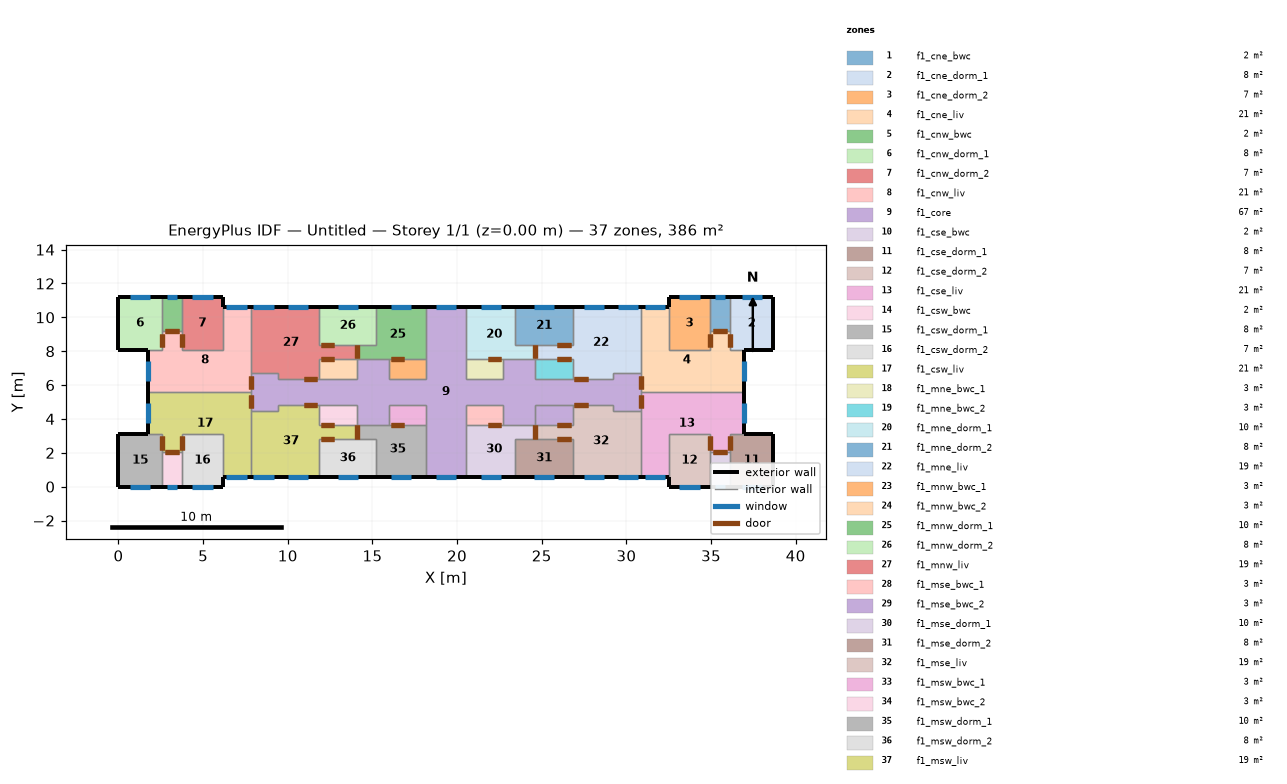
=== STOREY PLAN SPEC (per zone: floor XY polygon, exterior-wall plan segments, windows/doors) ===
zone 1: f1_cne_bwc  (2.4 m²)
  floor: (36.12, 11.20) (36.12, 9.17) (34.92, 9.17) (34.92, 11.20)
  exterior wall: (36.12, 11.20) – (34.92, 11.20)  [1.2 m]
    window: (35.82, 11.20) – (35.22, 11.20)  [0.4 m²]
  interior walls: 3
zone 2: f1_cne_dorm_1  (7.9 m²)
  floor: (38.68, 11.20) (38.68, 8.10) (36.12, 8.10) (36.12, 11.20)
  exterior wall: (36.95, 8.10) – (38.68, 8.10)  [1.7 m]
  exterior wall: (38.68, 8.10) – (38.68, 11.20)  [3.1 m]
  exterior wall: (38.68, 11.20) – (36.12, 11.20)  [2.6 m]
    window: (38.00, 11.20) – (36.80, 11.20)  [1.4 m²]
  interior walls: 3
zone 3: f1_cne_dorm_2  (7.4 m²)
  floor: (34.92, 11.20) (34.92, 8.10) (32.53, 8.10) (32.53, 11.20)
  exterior wall: (34.92, 11.20) – (32.53, 11.20)  [2.4 m]
    window: (34.33, 11.20) – (33.12, 11.20)  [1.4 m²]
  exterior wall: (32.53, 11.20) – (32.53, 10.63)  [0.6 m]
  interior walls: 4
zone 4: f1_cne_liv  (20.6 m²)
  floor: (36.12, 9.17) (36.12, 8.10) (36.95, 8.10) (36.95, 5.60) (30.88, 5.60) (30.88, 10.63) (32.53, 10.63) (32.53, 8.10) (34.92, 8.10) (34.92, 9.17)
  exterior wall: (32.53, 10.63) – (30.88, 10.63)  [1.7 m]
    window: (32.30, 10.63) – (31.11, 10.63)  [1.4 m²]
  exterior wall: (36.95, 5.60) – (36.95, 8.10)  [2.5 m]
    window: (36.95, 6.25) – (36.95, 7.45)  [1.4 m²]
  interior walls: 9
zone 5: f1_cnw_bwc  (2.4 m²)
  floor: (3.76, 11.20) (3.76, 9.17) (2.56, 9.17) (2.56, 11.20)
  exterior wall: (3.76, 11.20) – (2.56, 11.20)  [1.2 m]
    window: (3.46, 11.20) – (2.86, 11.20)  [0.4 m²]
  interior walls: 3
zone 6: f1_cnw_dorm_1  (7.9 m²)
  floor: (2.56, 11.20) (2.56, 8.10) (0.00, 8.10) (0.00, 11.20)
  exterior wall: (0.00, 11.20) – (0.00, 8.10)  [3.1 m]
  exterior wall: (2.56, 11.20) – (0.00, 11.20)  [2.6 m]
    window: (1.88, 11.20) – (0.68, 11.20)  [1.4 m²]
  exterior wall: (0.00, 8.10) – (1.73, 8.10)  [1.7 m]
  interior walls: 3
zone 7: f1_cnw_dorm_2  (7.4 m²)
  floor: (6.15, 11.20) (6.15, 8.10) (3.76, 8.10) (3.76, 11.20)
  exterior wall: (6.15, 10.63) – (6.15, 11.20)  [0.6 m]
  exterior wall: (6.15, 11.20) – (3.76, 11.20)  [2.4 m]
    window: (5.55, 11.20) – (4.35, 11.20)  [1.4 m²]
  interior walls: 4
zone 8: f1_cnw_liv  (20.6 m²)
  floor: (7.80, 10.63) (7.80, 5.60) (1.73, 5.60) (1.73, 8.10) (2.56, 8.10) (2.56, 9.17) (3.76, 9.17) (3.76, 8.10) (6.15, 8.10) (6.15, 10.63)
  exterior wall: (7.80, 10.63) – (6.15, 10.63)  [1.7 m]
    window: (7.57, 10.63) – (6.38, 10.63)  [1.4 m²]
  exterior wall: (1.73, 8.10) – (1.73, 5.60)  [2.5 m]
    window: (1.73, 7.45) – (1.73, 6.25)  [1.4 m²]
  interior walls: 9
zone 9: f1_core  (67.2 m²)
  floor: (30.88, 6.73) (30.88, 4.47) (29.23, 4.47) (29.23, 4.83) (24.58, 4.83) (24.58, 3.63) (22.70, 3.63) (22.70, 4.83) (20.54, 4.83) (20.54, 0.57) (18.14, 0.57) (18.14, 4.83) (15.98, 4.83) (15.98, 3.63) (14.10, 3.63) (14.10, 4.83) (9.45, 4.83) (9.45, 4.47) (7.80, 4.47) (7.80, 6.73) (9.45, 6.73) (9.45, 6.37) (14.10, 6.37) (14.10, 7.56) (15.98, 7.56) (15.98, 6.37) (18.14, 6.37) (18.14, 10.63) (20.54, 10.63) (20.54, 6.37) (22.70, 6.37) (22.70, 7.56) (24.58, 7.56) (24.58, 6.37) (29.23, 6.37) (29.23, 6.73)
  exterior wall: (18.14, 0.57) – (20.54, 0.57)  [2.4 m]
    window: (18.74, 0.57) – (19.94, 0.57)  [1.4 m²]
  exterior wall: (20.54, 10.63) – (18.14, 10.63)  [2.4 m]
    window: (19.94, 10.63) – (18.74, 10.63)  [1.4 m²]
  interior walls: 44
zone 10: f1_cse_bwc  (2.4 m²)
  floor: (36.12, 2.03) (36.12, 0.00) (34.92, 0.00) (34.92, 2.03)
  exterior wall: (34.92, 0.00) – (36.12, 0.00)  [1.2 m]
    window: (35.22, 0.00) – (35.82, 0.00)  [0.4 m²]
  interior walls: 3
zone 11: f1_cse_dorm_1  (7.9 m²)
  floor: (38.68, 3.10) (38.68, 0.00) (36.12, 0.00) (36.12, 3.10)
  exterior wall: (36.12, 0.00) – (38.68, 0.00)  [2.6 m]
    window: (36.80, 0.00) – (38.00, 0.00)  [1.4 m²]
  exterior wall: (38.68, 0.00) – (38.68, 3.10)  [3.1 m]
  exterior wall: (38.68, 3.10) – (36.95, 3.10)  [1.7 m]
  interior walls: 3
zone 12: f1_cse_dorm_2  (7.4 m²)
  floor: (34.92, 3.10) (34.92, 0.00) (32.53, 0.00) (32.53, 3.10)
  exterior wall: (32.53, 0.57) – (32.53, 0.00)  [0.6 m]
  exterior wall: (32.53, 0.00) – (34.92, 0.00)  [2.4 m]
    window: (33.12, 0.00) – (34.33, 0.00)  [1.4 m²]
  interior walls: 4
zone 13: f1_cse_liv  (20.6 m²)
  floor: (36.95, 5.60) (36.95, 3.10) (36.12, 3.10) (36.12, 2.03) (34.92, 2.03) (34.92, 3.10) (32.53, 3.10) (32.53, 0.57) (30.88, 0.57) (30.88, 5.60)
  exterior wall: (30.88, 0.57) – (32.53, 0.57)  [1.7 m]
    window: (31.11, 0.57) – (32.30, 0.57)  [1.4 m²]
  exterior wall: (36.95, 3.10) – (36.95, 5.60)  [2.5 m]
    window: (36.95, 3.75) – (36.95, 4.95)  [1.4 m²]
  interior walls: 9
zone 14: f1_csw_bwc  (2.4 m²)
  floor: (3.76, 2.03) (3.76, 0.00) (2.56, 0.00) (2.56, 2.03)
  exterior wall: (2.56, 0.00) – (3.76, 0.00)  [1.2 m]
    window: (2.86, 0.00) – (3.46, 0.00)  [0.4 m²]
  interior walls: 3
zone 15: f1_csw_dorm_1  (7.9 m²)
  floor: (2.56, 3.10) (2.56, 0.00) (0.00, 0.00) (0.00, 3.10)
  exterior wall: (1.73, 3.10) – (0.00, 3.10)  [1.7 m]
  exterior wall: (0.00, 3.10) – (0.00, 0.00)  [3.1 m]
  exterior wall: (0.00, 0.00) – (2.56, 0.00)  [2.6 m]
    window: (0.68, 0.00) – (1.88, 0.00)  [1.4 m²]
  interior walls: 3
zone 16: f1_csw_dorm_2  (7.4 m²)
  floor: (6.15, 3.10) (6.15, 0.00) (3.76, 0.00) (3.76, 3.10)
  exterior wall: (3.76, 0.00) – (6.15, 0.00)  [2.4 m]
    window: (4.35, 0.00) – (5.55, 0.00)  [1.4 m²]
  exterior wall: (6.15, 0.00) – (6.15, 0.57)  [0.6 m]
  interior walls: 4
zone 17: f1_csw_liv  (20.6 m²)
  floor: (7.80, 5.60) (7.80, 0.57) (6.15, 0.57) (6.15, 3.10) (3.76, 3.10) (3.76, 2.03) (2.56, 2.03) (2.56, 3.10) (1.73, 3.10) (1.73, 5.60)
  exterior wall: (6.15, 0.57) – (7.80, 0.57)  [1.7 m]
    window: (6.38, 0.57) – (7.57, 0.57)  [1.4 m²]
  exterior wall: (1.73, 5.60) – (1.73, 3.10)  [2.5 m]
    window: (1.73, 4.95) – (1.73, 3.75)  [1.4 m²]
  interior walls: 9
zone 18: f1_mne_bwc_1  (2.6 m²)
  floor: (22.70, 7.57) (22.70, 6.37) (20.54, 6.37) (20.54, 7.57)
  interior walls: 4
zone 19: f1_mne_bwc_2  (2.7 m²)
  floor: (26.83, 7.57) (26.83, 6.37) (24.58, 6.37) (24.58, 7.57)
  interior walls: 4
zone 20: f1_mne_dorm_1  (9.9 m²)
  floor: (23.45, 10.63) (23.45, 8.39) (24.58, 8.39) (24.58, 7.57) (20.54, 7.57) (20.54, 10.63)
  exterior wall: (23.45, 10.63) – (20.54, 10.63)  [2.9 m]
    window: (22.59, 10.63) – (21.39, 10.63)  [1.4 m²]
  interior walls: 6
zone 21: f1_mne_dorm_2  (7.6 m²)
  floor: (26.83, 10.63) (26.83, 8.39) (23.45, 8.39) (23.45, 10.63)
  exterior wall: (26.83, 10.63) – (23.45, 10.63)  [3.4 m]
    window: (25.74, 10.63) – (24.54, 10.63)  [1.4 m²]
  interior walls: 4
zone 22: f1_mne_liv  (18.5 m²)
  floor: (30.88, 10.63) (30.88, 6.73) (29.23, 6.73) (29.23, 6.37) (26.83, 6.37) (26.83, 7.57) (24.58, 7.57) (24.58, 8.39) (26.83, 8.39) (26.83, 10.63)
  exterior wall: (30.88, 10.63) – (26.83, 10.63)  [4.1 m]
    window: (30.71, 10.63) – (29.51, 10.63)  [1.4 m²]
    window: (28.68, 10.63) – (27.48, 10.63)  [1.4 m²]
  interior walls: 9
zone 23: f1_mnw_bwc_1  (2.6 m²)
  floor: (18.14, 7.57) (18.14, 6.37) (15.98, 6.37) (15.98, 7.57)
  interior walls: 4
zone 24: f1_mnw_bwc_2  (2.7 m²)
  floor: (14.10, 7.57) (14.10, 6.37) (11.85, 6.37) (11.85, 7.57)
  interior walls: 4
zone 25: f1_mnw_dorm_1  (9.9 m²)
  floor: (18.14, 10.63) (18.14, 7.57) (14.10, 7.57) (14.10, 8.39) (15.23, 8.39) (15.23, 10.63)
  exterior wall: (18.14, 10.63) – (15.23, 10.63)  [2.9 m]
    window: (17.29, 10.63) – (16.09, 10.63)  [1.4 m²]
  interior walls: 6
zone 26: f1_mnw_dorm_2  (7.6 m²)
  floor: (15.23, 10.63) (15.23, 8.39) (11.85, 8.39) (11.85, 10.63)
  exterior wall: (15.23, 10.63) – (11.85, 10.63)  [3.4 m]
    window: (14.14, 10.63) – (12.94, 10.63)  [1.4 m²]
  interior walls: 4
zone 27: f1_mnw_liv  (18.5 m²)
  floor: (14.10, 8.39) (14.10, 7.57) (11.85, 7.57) (11.85, 6.37) (9.45, 6.37) (9.45, 6.73) (7.80, 6.73) (7.80, 10.63) (11.85, 10.63) (11.85, 8.39)
  exterior wall: (11.85, 10.63) – (7.80, 10.63)  [4.0 m]
    window: (11.20, 10.63) – (9.99, 10.63)  [1.4 m²]
    window: (9.17, 10.63) – (7.97, 10.63)  [1.4 m²]
  interior walls: 9
zone 28: f1_mse_bwc_1  (2.6 m²)
  floor: (22.70, 4.83) (22.70, 3.63) (20.54, 3.63) (20.54, 4.83)
  interior walls: 4
zone 29: f1_mse_bwc_2  (2.7 m²)
  floor: (26.83, 4.83) (26.83, 3.63) (24.58, 3.63) (24.58, 4.83)
  interior walls: 4
zone 30: f1_mse_dorm_1  (9.9 m²)
  floor: (24.58, 3.63) (24.58, 2.80) (23.45, 2.80) (23.45, 0.57) (20.54, 0.57) (20.54, 3.63)
  exterior wall: (20.54, 0.57) – (23.45, 0.57)  [2.9 m]
    window: (21.39, 0.57) – (22.59, 0.57)  [1.4 m²]
  interior walls: 6
zone 31: f1_mse_dorm_2  (7.6 m²)
  floor: (26.83, 2.80) (26.83, 0.57) (23.45, 0.57) (23.45, 2.80)
  exterior wall: (23.45, 0.57) – (26.83, 0.57)  [3.4 m]
    window: (24.54, 0.57) – (25.74, 0.57)  [1.4 m²]
  interior walls: 4
zone 32: f1_mse_liv  (18.5 m²)
  floor: (30.88, 4.47) (30.88, 0.57) (26.83, 0.57) (26.83, 2.81) (24.58, 2.81) (24.58, 3.64) (26.83, 3.64) (26.83, 4.83) (29.23, 4.83) (29.23, 4.47)
  exterior wall: (26.83, 0.57) – (30.88, 0.57)  [4.1 m]
    window: (27.48, 0.57) – (28.68, 0.57)  [1.4 m²]
    window: (29.51, 0.57) – (30.71, 0.57)  [1.4 m²]
  interior walls: 9
zone 33: f1_msw_bwc_1  (2.6 m²)
  floor: (18.14, 4.83) (18.14, 3.63) (15.98, 3.63) (15.98, 4.83)
  interior walls: 4
zone 34: f1_msw_bwc_2  (2.7 m²)
  floor: (14.10, 4.83) (14.10, 3.63) (11.85, 3.63) (11.85, 4.83)
  interior walls: 4
zone 35: f1_msw_dorm_1  (9.9 m²)
  floor: (18.14, 3.64) (18.14, 0.57) (15.23, 0.57) (15.23, 2.81) (14.10, 2.81) (14.10, 3.64)
  exterior wall: (15.23, 0.57) – (18.14, 0.57)  [2.9 m]
    window: (16.09, 0.57) – (17.29, 0.57)  [1.4 m²]
  interior walls: 6
zone 36: f1_msw_dorm_2  (7.6 m²)
  floor: (15.23, 2.80) (15.23, 0.57) (11.85, 0.57) (11.85, 2.80)
  exterior wall: (11.85, 0.57) – (15.23, 0.57)  [3.4 m]
    window: (12.94, 0.57) – (14.14, 0.57)  [1.4 m²]
  interior walls: 4
zone 37: f1_msw_liv  (18.5 m²)
  floor: (14.10, 3.63) (14.10, 2.80) (11.85, 2.80) (11.85, 0.57) (7.80, 0.57) (7.80, 4.47) (9.45, 4.47) (9.45, 4.83) (11.85, 4.83) (11.85, 3.63)
  exterior wall: (7.80, 0.57) – (11.85, 0.57)  [4.0 m]
    window: (7.97, 0.57) – (9.17, 0.57)  [1.4 m²]
    window: (9.99, 0.57) – (11.20, 0.57)  [1.4 m²]
  interior walls: 9

=== DERIVED (storey summary) ===
Building: Untitled
Storey: 1 of 1  (floor level z = 0.00 m)
Storey gross floor area: 385.8 m²
Zones on this storey: 37
  - f1_cne_bwc: floor 2.4 m²; exterior wall 1.2 m (3.1 m²); 1 window(s) 0.4 m²; WWR 11.5%
  - f1_cne_dorm_1: floor 7.9 m²; exterior wall 7.4 m (19.2 m²); 1 window(s) 1.4 m²; WWR 7.5%
  - f1_cne_dorm_2: floor 7.4 m²; exterior wall 3.0 m (7.7 m²); 1 window(s) 1.4 m²; WWR 18.7%
  - f1_cne_liv: floor 20.6 m²; exterior wall 4.2 m (10.8 m²); 2 window(s) 2.9 m²; WWR 26.7%
  - f1_cnw_bwc: floor 2.4 m²; exterior wall 1.2 m (3.1 m²); 1 window(s) 0.4 m²; WWR 11.5%
  - f1_cnw_dorm_1: floor 7.9 m²; exterior wall 7.4 m (19.2 m²); 1 window(s) 1.4 m²; WWR 7.5%
  - f1_cnw_dorm_2: floor 7.4 m²; exterior wall 3.0 m (7.7 m²); 1 window(s) 1.4 m²; WWR 18.7%
  - f1_cnw_liv: floor 20.6 m²; exterior wall 4.2 m (10.8 m²); 2 window(s) 2.9 m²; WWR 26.7%
  - f1_core: floor 67.2 m²; exterior wall 4.8 m (12.5 m²); 2 window(s) 2.9 m²; WWR 23.1%
  - f1_cse_bwc: floor 2.4 m²; exterior wall 1.2 m (3.1 m²); 1 window(s) 0.4 m²; WWR 11.5%
  - f1_cse_dorm_1: floor 7.9 m²; exterior wall 7.4 m (19.2 m²); 1 window(s) 1.4 m²; WWR 7.5%
  - f1_cse_dorm_2: floor 7.4 m²; exterior wall 3.0 m (7.7 m²); 1 window(s) 1.4 m²; WWR 18.7%
  - f1_cse_liv: floor 20.6 m²; exterior wall 4.2 m (10.8 m²); 2 window(s) 2.9 m²; WWR 26.7%
  - f1_csw_bwc: floor 2.4 m²; exterior wall 1.2 m (3.1 m²); 1 window(s) 0.4 m²; WWR 11.5%
  - f1_csw_dorm_1: floor 7.9 m²; exterior wall 7.4 m (19.2 m²); 1 window(s) 1.4 m²; WWR 7.5%
  - f1_csw_dorm_2: floor 7.4 m²; exterior wall 3.0 m (7.7 m²); 1 window(s) 1.4 m²; WWR 18.7%
  - f1_csw_liv: floor 20.6 m²; exterior wall 4.2 m (10.8 m²); 2 window(s) 2.9 m²; WWR 26.7%
  - f1_mne_bwc_1: floor 2.6 m²
  - f1_mne_bwc_2: floor 2.7 m²
  - f1_mne_dorm_1: floor 9.9 m²; exterior wall 2.9 m (7.6 m²); 1 window(s) 1.4 m²; WWR 19.0%
  - f1_mne_dorm_2: floor 7.6 m²; exterior wall 3.4 m (8.8 m²); 1 window(s) 1.4 m²; WWR 16.4%
  - f1_mne_liv: floor 18.5 m²; exterior wall 4.1 m (10.5 m²); 2 window(s) 2.9 m²; WWR 27.4%
  - f1_mnw_bwc_1: floor 2.6 m²
  - f1_mnw_bwc_2: floor 2.7 m²
  - f1_mnw_dorm_1: floor 9.9 m²; exterior wall 2.9 m (7.6 m²); 1 window(s) 1.4 m²; WWR 19.0%
  - f1_mnw_dorm_2: floor 7.6 m²; exterior wall 3.4 m (8.8 m²); 1 window(s) 1.4 m²; WWR 16.4%
  - f1_mnw_liv: floor 18.5 m²; exterior wall 4.0 m (10.5 m²); 2 window(s) 2.9 m²; WWR 27.4%
  - f1_mse_bwc_1: floor 2.6 m²
  - f1_mse_bwc_2: floor 2.7 m²
  - f1_mse_dorm_1: floor 9.9 m²; exterior wall 2.9 m (7.6 m²); 1 window(s) 1.4 m²; WWR 19.0%
  - f1_mse_dorm_2: floor 7.6 m²; exterior wall 3.4 m (8.8 m²); 1 window(s) 1.4 m²; WWR 16.4%
  - f1_mse_liv: floor 18.5 m²; exterior wall 4.1 m (10.5 m²); 2 window(s) 2.9 m²; WWR 27.4%
  - f1_msw_bwc_1: floor 2.6 m²
  - f1_msw_bwc_2: floor 2.7 m²
  - f1_msw_dorm_1: floor 9.9 m²; exterior wall 2.9 m (7.6 m²); 1 window(s) 1.4 m²; WWR 19.0%
  - f1_msw_dorm_2: floor 7.6 m²; exterior wall 3.4 m (8.8 m²); 1 window(s) 1.4 m²; WWR 16.4%
  - f1_msw_liv: floor 18.5 m²; exterior wall 4.0 m (10.5 m²); 2 window(s) 2.9 m²; WWR 27.4%
Zone adjacency (shared interzone walls):
  - f1_cne_bwc ↔ f1_cne_dorm_1
  - f1_cne_bwc ↔ f1_cne_dorm_2
  - f1_cne_bwc ↔ f1_cne_liv
  - f1_cne_dorm_1 ↔ f1_cne_liv
  - f1_cne_dorm_2 ↔ f1_cne_liv
  - f1_cne_liv ↔ f1_core
  - f1_cne_liv ↔ f1_cse_liv
  - f1_cne_liv ↔ f1_mne_liv
  - f1_cnw_bwc ↔ f1_cnw_dorm_1
  - f1_cnw_bwc ↔ f1_cnw_dorm_2
  - f1_cnw_bwc ↔ f1_cnw_liv
  - f1_cnw_dorm_1 ↔ f1_cnw_liv
  - f1_cnw_dorm_2 ↔ f1_cnw_liv
  - f1_cnw_liv ↔ f1_core
  - f1_cnw_liv ↔ f1_csw_liv
  - f1_cnw_liv ↔ f1_mnw_liv
  - f1_core ↔ f1_cse_liv
  - f1_core ↔ f1_csw_liv
  - f1_core ↔ f1_mne_bwc_1
  - f1_core ↔ f1_mne_bwc_2
  - f1_core ↔ f1_mne_dorm_1
  - f1_core ↔ f1_mne_liv
  - f1_core ↔ f1_mnw_bwc_1
  - f1_core ↔ f1_mnw_bwc_2
  - f1_core ↔ f1_mnw_dorm_1
  - f1_core ↔ f1_mnw_liv
  - f1_core ↔ f1_mse_bwc_1
  - f1_core ↔ f1_mse_bwc_2
  - f1_core ↔ f1_mse_dorm_1
  - f1_core ↔ f1_mse_liv
  - f1_core ↔ f1_msw_bwc_1
  - f1_core ↔ f1_msw_bwc_2
  - f1_core ↔ f1_msw_dorm_1
  - f1_core ↔ f1_msw_liv
  - f1_cse_bwc ↔ f1_cse_dorm_1
  - f1_cse_bwc ↔ f1_cse_dorm_2
  - f1_cse_bwc ↔ f1_cse_liv
  - f1_cse_dorm_1 ↔ f1_cse_liv
  - f1_cse_dorm_2 ↔ f1_cse_liv
  - f1_cse_liv ↔ f1_mse_liv
  - f1_csw_bwc ↔ f1_csw_dorm_1
  - f1_csw_bwc ↔ f1_csw_dorm_2
  - f1_csw_bwc ↔ f1_csw_liv
  - f1_csw_dorm_1 ↔ f1_csw_liv
  - f1_csw_dorm_2 ↔ f1_csw_liv
  - f1_csw_liv ↔ f1_msw_liv
  - f1_mne_bwc_1 ↔ f1_mne_dorm_1
  - f1_mne_bwc_2 ↔ f1_mne_liv
  - f1_mne_dorm_1 ↔ f1_mne_dorm_2
  - f1_mne_dorm_1 ↔ f1_mne_liv
  - f1_mne_dorm_2 ↔ f1_mne_liv
  - f1_mnw_bwc_1 ↔ f1_mnw_dorm_1
  - f1_mnw_bwc_2 ↔ f1_mnw_liv
  - f1_mnw_dorm_1 ↔ f1_mnw_dorm_2
  - f1_mnw_dorm_1 ↔ f1_mnw_liv
  - f1_mnw_dorm_2 ↔ f1_mnw_liv
  - f1_mse_bwc_1 ↔ f1_mse_dorm_1
  - f1_mse_bwc_2 ↔ f1_mse_liv
  - f1_mse_dorm_1 ↔ f1_mse_dorm_2
  - f1_mse_dorm_1 ↔ f1_mse_liv
  - f1_mse_dorm_2 ↔ f1_mse_liv
  - f1_msw_bwc_1 ↔ f1_msw_dorm_1
  - f1_msw_bwc_2 ↔ f1_msw_liv
  - f1_msw_dorm_1 ↔ f1_msw_dorm_2
  - f1_msw_dorm_1 ↔ f1_msw_liv
  - f1_msw_dorm_2 ↔ f1_msw_liv